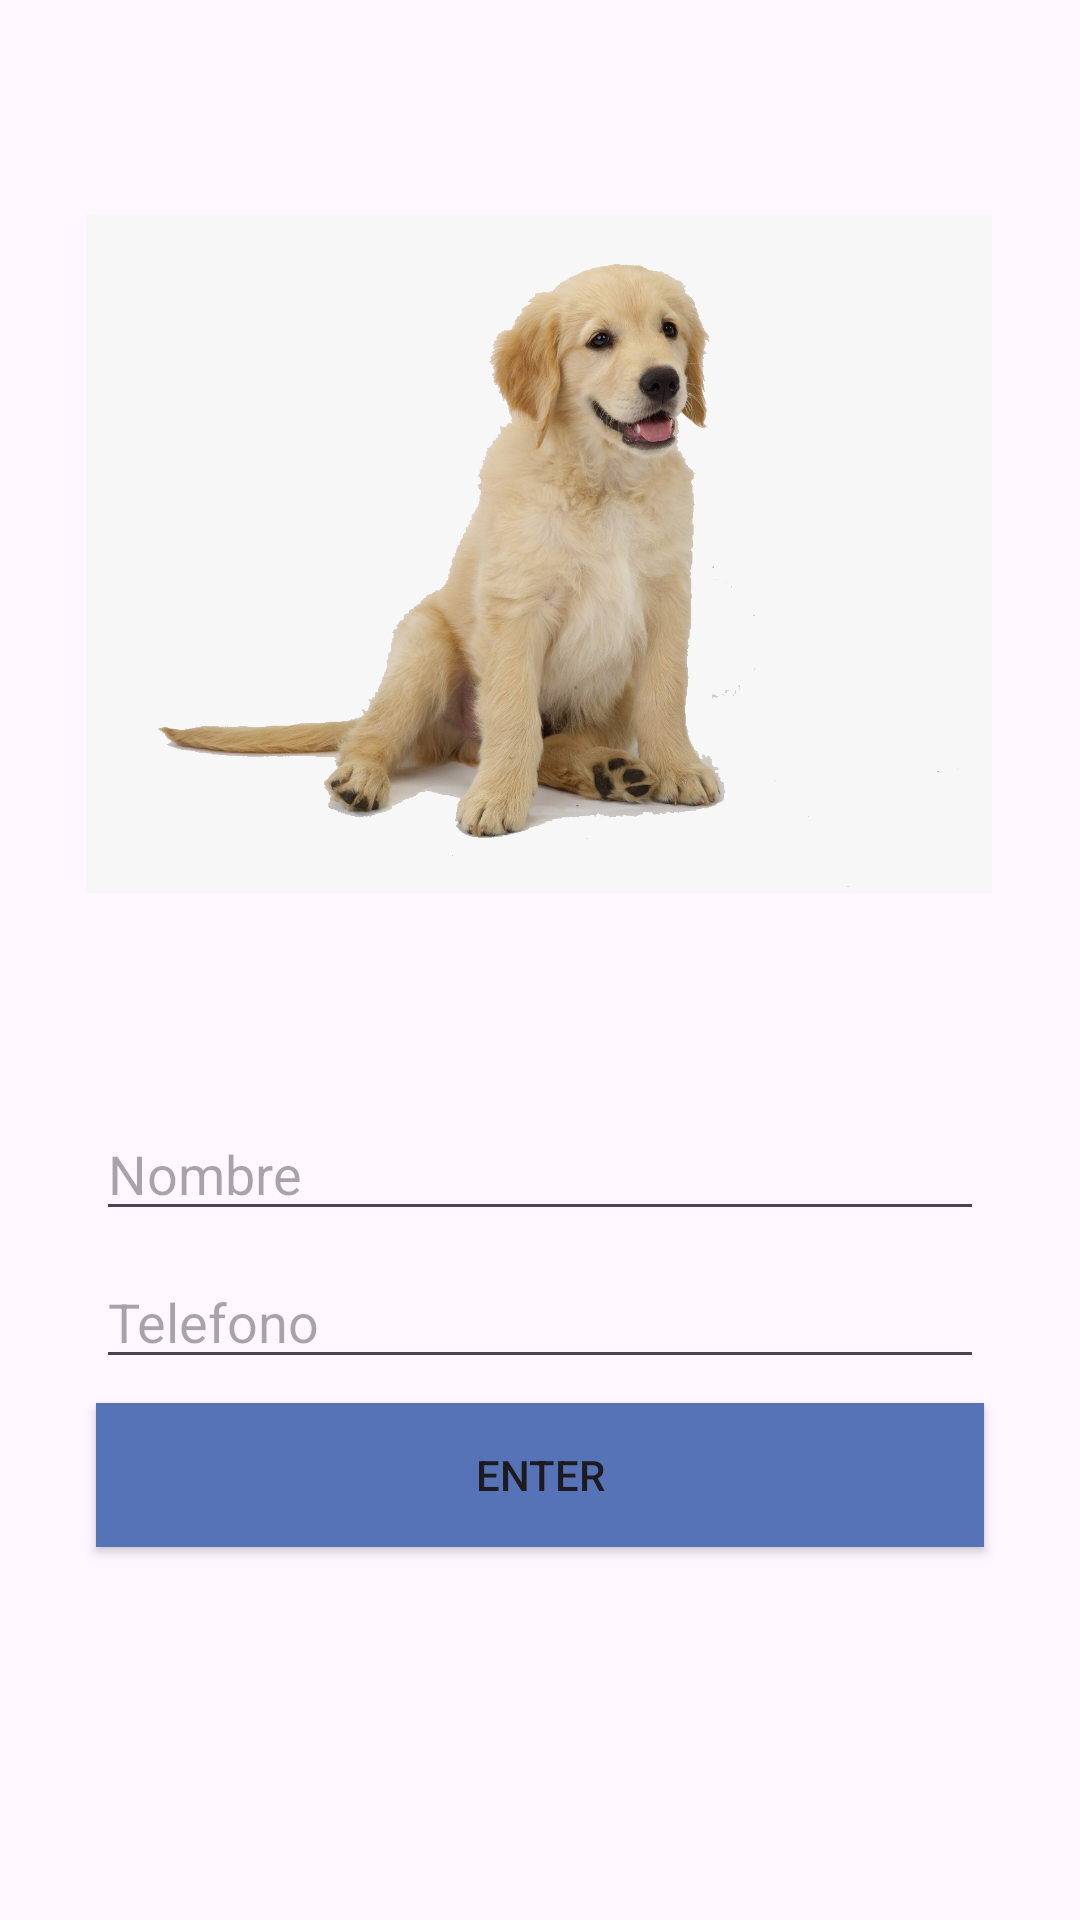

The Android layout XML behind this screen, and the referenced resources:
<!-- AndroidManifest.xml: application theme Theme.ProyectoTP3Kotlin -->
<!-- res/layout/activity_login.xml -->
<?xml version="1.0" encoding="utf-8"?>
<androidx.constraintlayout.widget.ConstraintLayout xmlns:android="http://schemas.android.com/apk/res/android"
    xmlns:app="http://schemas.android.com/apk/res-auto"
    xmlns:tools="http://schemas.android.com/tools"
    android:layout_width="match_parent"
    android:layout_height="match_parent"
    tools:context=".ui.views.LoginActivity">

    <ImageView
        android:id="@+id/imagen_login_perro"
        android:layout_width="302dp"
        android:layout_height="369dp"
        app:layout_constraintBottom_toTopOf="@+id/name"
        app:layout_constraintEnd_toEndOf="parent"
        app:layout_constraintHorizontal_bias="0.495"
        app:layout_constraintStart_toStartOf="parent"
        app:layout_constraintTop_toTopOf="parent"
        app:layout_constraintVertical_bias="1.0"
        app:srcCompat="@drawable/imagen_login_perro" />

    <EditText
        android:id="@+id/name"
        android:layout_width="match_parent"
        android:layout_height="wrap_content"
        android:layout_marginStart="32dp"
        android:layout_marginEnd="32dp"
        android:ems="10"
        android:hint="@string/nombre"
        android:inputType="text"
        app:layout_constraintEnd_toEndOf="parent"
        app:layout_constraintStart_toStartOf="parent"
        app:layout_constraintTop_toBottomOf="@+id/imagen_login_perro"
/>

    <EditText
        android:id="@+id/phone"
        android:layout_width="match_parent"
        android:layout_height="wrap_content"
        android:layout_marginStart="32dp"
        android:layout_marginTop="8dp"
        android:layout_marginEnd="32dp"
        android:ems="10"
        android:hint="@string/telefono"
        android:inputType="phone"
        app:layout_constraintEnd_toEndOf="parent"
        app:layout_constraintStart_toStartOf="parent"
        app:layout_constraintTop_toBottomOf="@+id/name"
/>

    <Button
        android:id="@+id/button_login"
        android:layout_width="match_parent"
        android:layout_height="wrap_content"
        android:layout_marginStart="32dp"
        android:layout_marginTop="8dp"
        android:layout_marginEnd="32dp"
        android:background="#5773B7"
        android:color="#5773B7"
        android:text="Enter"
        app:layout_constraintEnd_toEndOf="parent"
        app:layout_constraintStart_toStartOf="parent"
        app:layout_constraintTop_toBottomOf="@+id/phone" />
</androidx.constraintlayout.widget.ConstraintLayout>
<!-- resources referenced by this layout -->
<resources>
  <!-- drawable imagen_login_perro: jpeg bitmap (drawable, 138264 bytes) -->
  <string name="nombre">Nombre</string>
  <string name="telefono">Telefono</string>
  <style name="Theme.ProyectoTP3Kotlin" parent="Base.Theme.ProyectoTP3Kotlin" />
  <style name="Base.Theme.ProyectoTP3Kotlin" parent="Theme.Material3.DayNight.NoActionBar">
          
          
      </style>
</resources>
